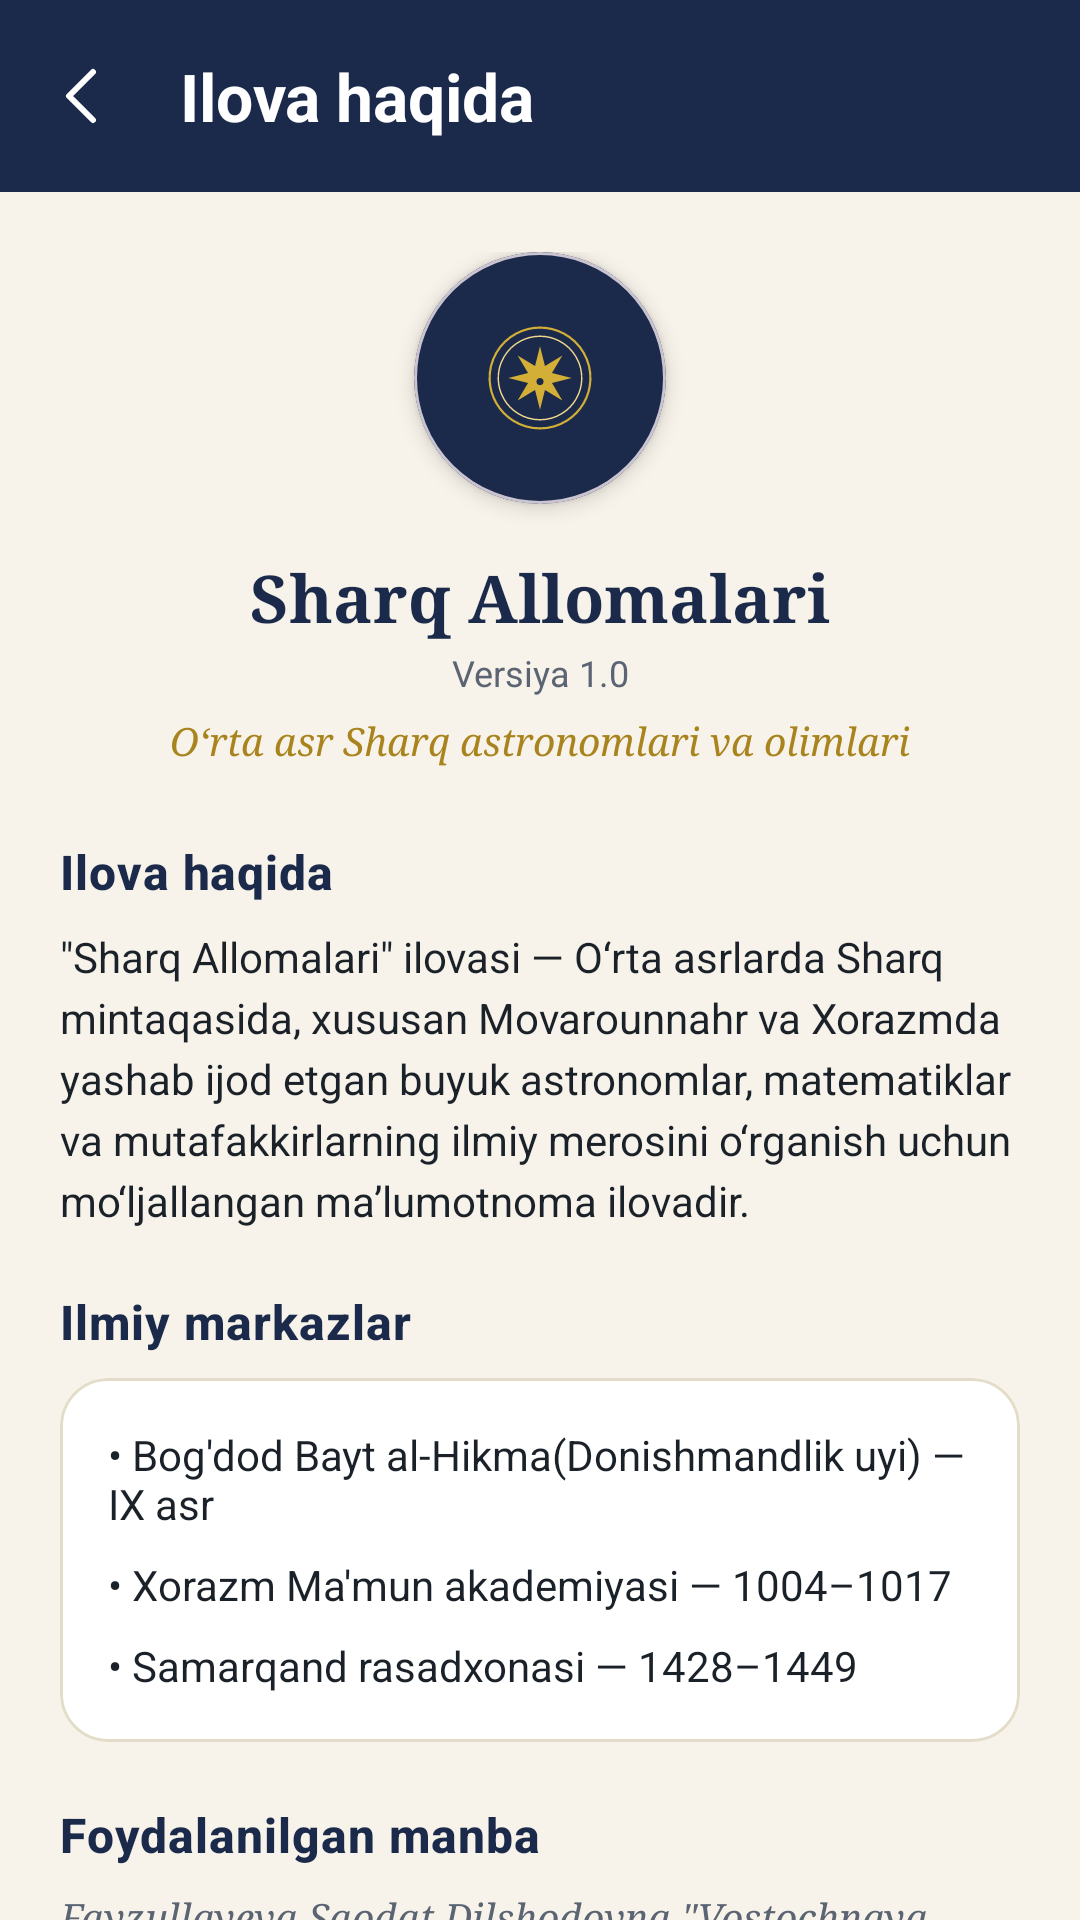

The Android layout XML behind this screen, and the referenced resources:
<!-- AndroidManifest.xml: application theme Theme.SharqAllomalari -->
<!-- res/layout/activity_about.xml -->
<?xml version="1.0" encoding="utf-8"?>
<LinearLayout xmlns:android="http://schemas.android.com/apk/res/android"
    xmlns:app="http://schemas.android.com/apk/res-auto"
    android:layout_width="match_parent"
    android:layout_height="match_parent"
    android:orientation="vertical"
    android:background="@color/background">

    <androidx.appcompat.widget.Toolbar
        android:id="@+id/toolbar"
        android:layout_width="match_parent"
        android:layout_height="?attr/actionBarSize"
        android:background="@color/primary"
        app:title="@string/about_title"
        app:titleTextAppearance="@style/ToolbarTitle"
        app:navigationIcon="@drawable/ic_back_arrow"
        app:theme="@style/ThemeOverlay.Material3.Dark.ActionBar" />

    <androidx.core.widget.NestedScrollView
        android:layout_width="match_parent"
        android:layout_height="match_parent">

        <LinearLayout
            android:layout_width="match_parent"
            android:layout_height="wrap_content"
            android:orientation="vertical"
            android:padding="20dp">

            
            <com.google.android.material.card.MaterialCardView
                android:layout_width="84dp"
                android:layout_height="84dp"
                android:layout_marginBottom="16dp"
                android:layout_gravity="center_horizontal"
                app:cardCornerRadius="42dp"
                app:cardElevation="4dp"
                app:cardBackgroundColor="@color/primary">

                <ImageView
                    android:layout_width="48dp"
                    android:layout_height="48dp"
                    android:layout_gravity="center"
                    android:src="@drawable/ic_splash_logo"
                    android:contentDescription="@null" />

            </com.google.android.material.card.MaterialCardView>

            <TextView
                android:layout_width="match_parent"
                android:layout_height="wrap_content"
                android:gravity="center"
                android:text="@string/app_name"
                android:fontFamily="serif"
                android:textStyle="bold"
                android:textSize="22sp"
                android:textColor="@color/primary" />

            <TextView
                android:layout_width="match_parent"
                android:layout_height="wrap_content"
                android:gravity="center"
                android:layout_marginTop="2dp"
                android:layout_marginBottom="4dp"
                android:text="@string/about_version"
                android:textSize="12sp"
                android:textColor="@color/text_secondary" />

            <TextView
                android:layout_width="match_parent"
                android:layout_height="wrap_content"
                android:gravity="center"
                android:layout_marginTop="2dp"
                android:layout_marginBottom="24dp"
                android:text="@string/app_tagline"
                android:fontFamily="serif"
                android:textStyle="italic"
                android:textSize="13sp"
                android:textColor="@color/accent_dark" />

            
            <TextView
                style="@style/SectionTitle"
                android:layout_width="wrap_content"
                android:layout_height="wrap_content"
                android:text="@string/about_title"
                android:layout_marginBottom="8dp" />

            <TextView
                android:layout_width="match_parent"
                android:layout_height="wrap_content"
                android:text="@string/about_app_desc"
                android:textSize="14sp"
                android:lineSpacingExtra="4dp"
                android:textColor="@color/text_primary"
                android:layout_marginBottom="20dp" />

            
            <TextView
                style="@style/SectionTitle"
                android:layout_width="wrap_content"
                android:layout_height="wrap_content"
                android:text="@string/about_academies_title"
                android:layout_marginBottom="8dp" />

            <com.google.android.material.card.MaterialCardView
                android:layout_width="match_parent"
                android:layout_height="wrap_content"
                app:cardCornerRadius="16dp"
                app:cardElevation="0dp"
                app:cardBackgroundColor="@color/surface"
                app:strokeColor="@color/divider"
                app:strokeWidth="1dp"
                android:layout_marginBottom="20dp">

                <LinearLayout
                    android:layout_width="match_parent"
                    android:layout_height="wrap_content"
                    android:orientation="vertical"
                    android:padding="16dp">

                    <TextView
                        android:layout_width="match_parent"
                        android:layout_height="wrap_content"
                        android:text="@string/about_academy_baghdad"
                        android:textSize="14sp"
                        android:textColor="@color/text_primary"
                        android:paddingBottom="8dp" />

                    <TextView
                        android:layout_width="match_parent"
                        android:layout_height="wrap_content"
                        android:text="@string/about_academy_khorezm"
                        android:textSize="14sp"
                        android:textColor="@color/text_primary"
                        android:paddingBottom="8dp" />

                    <TextView
                        android:layout_width="match_parent"
                        android:layout_height="wrap_content"
                        android:text="@string/about_academy_samarkand"
                        android:textSize="14sp"
                        android:textColor="@color/text_primary" />

                </LinearLayout>

            </com.google.android.material.card.MaterialCardView>

            
            <TextView
                style="@style/SectionTitle"
                android:layout_width="wrap_content"
                android:layout_height="wrap_content"
                android:text="@string/about_sources_title"
                android:layout_marginBottom="8dp" />

            <TextView
                android:layout_width="match_parent"
                android:layout_height="wrap_content"
                android:text="@string/about_sources_desc"
                android:textSize="13sp"
                android:fontFamily="serif"
                android:textStyle="italic"
                android:lineSpacingExtra="3dp"
                android:textColor="@color/text_secondary" />

        </LinearLayout>

    </androidx.core.widget.NestedScrollView>

</LinearLayout>
<!-- resources referenced by this layout -->
<resources>
  <color name="accent_dark">#A9841E</color>
  <color name="background">#F7F3EA</color>
  <color name="divider">#E3DCC8</color>
  <color name="primary">#1B2A4A</color>
  <color name="surface">#FFFFFF</color>
  <color name="text_primary">#1B2128</color>
  <color name="text_secondary">#5B6472</color>
  <!-- drawable ic_back_arrow (drawable) -->
  <?xml version="1.0" encoding="utf-8"?>
  <vector xmlns:android="http://schemas.android.com/apk/res/android"
      android:width="24dp"
      android:height="24dp"
      android:viewportWidth="24"
      android:viewportHeight="24"
      android:tint="#FFFFFF">
  
      <path
          android:fillColor="#00000000"
          android:strokeColor="#FFFFFF"
          android:strokeWidth="2"
          android:strokeLineCap="round"
          android:strokeLineJoin="round"
          android:pathData="M15,4 L7,12 L15,20" />
  </vector>
  <string name="about_academies_title">Ilmiy markazlar</string>
  <string name="about_academy_baghdad">• Bog\'dod "Bayt al-Hikma" (Donishmandlik uyi) — IX asr</string>
  <string name="about_academy_khorezm">• Xorazm Ma\'mun akademiyasi — 1004–1017</string>
  <string name="about_academy_samarkand">• Samarqand rasadxonasi — 1428–1449</string>
  <string name="about_app_desc">"\"Sharq Allomalari\" ilovasi — O‘rta asrlarda Sharq mintaqasida, xususan Movarounnahr va Xorazmda yashab ijod etgan buyuk astronomlar, matematiklar va mutafakkirlarning ilmiy merosini o‘rganish uchun mo‘ljallangan ma’lumotnoma ilovadir."</string>
  <string name="about_sources_desc">"Fayzullayeva Saodat Dilshodovna \"Vostochnaya astronomiya\" — o‘quv qo‘llanmasi (Navoiy, 2026) asosida tayyorlandi."</string>
  <string name="about_sources_title">Foydalanilgan manba</string>
  <string name="about_title">Ilova haqida</string>
  <string name="about_version">Versiya 1.0</string>
  <string name="app_name">Sharq Allomalari</string>
  <string name="app_tagline">O‘rta asr Sharq astronomlari va olimlari</string>
  <style name="SectionTitle" parent="TextAppearance.Material3.TitleMedium">
          <item name="android:fontFamily">serif</item>
          <item name="android:textStyle">bold</item>
          <item name="android:textColor">@color/primary</item>
          <item name="android:letterSpacing">0.02</item>
      </style>
  <style name="ToolbarTitle" parent="TextAppearance.Material3.TitleLarge">
          <item name="android:fontFamily">serif</item>
          <item name="android:textStyle">bold</item>
          <item name="android:textColor">@color/text_on_primary</item>
      </style>
  <style name="Theme.SharqAllomalari" parent="Theme.Material3.Light.NoActionBar">
          <item name="colorPrimary">@color/primary</item>
          <item name="colorPrimaryVariant">@color/primary_dark</item>
          <item name="colorOnPrimary">@color/text_on_primary</item>
  
          <item name="colorSecondary">@color/accent</item>
          <item name="colorSecondaryVariant">@color/accent_dark</item>
          <item name="colorOnSecondary">@color/text_on_accent</item>
  
          <item name="android:colorBackground">@color/background</item>
          <item name="colorSurface">@color/surface</item>
          <item name="colorOnSurface">@color/text_primary</item>
          <item name="colorOnBackground">@color/text_primary</item>
  
          <item name="android:statusBarColor">@color/status_bar</item>
          <item name="android:navigationBarColor">@color/primary_dark</item>
          <item name="android:windowLightStatusBar">false</item>
      </style>
  <color name="text_on_primary">#FFFFFF</color>
  <color name="primary_dark">#101A30</color>
  <color name="accent">#D4AF37</color>
  <color name="text_on_accent">#1B2128</color>
  <color name="status_bar">#101A30</color>
</resources>
